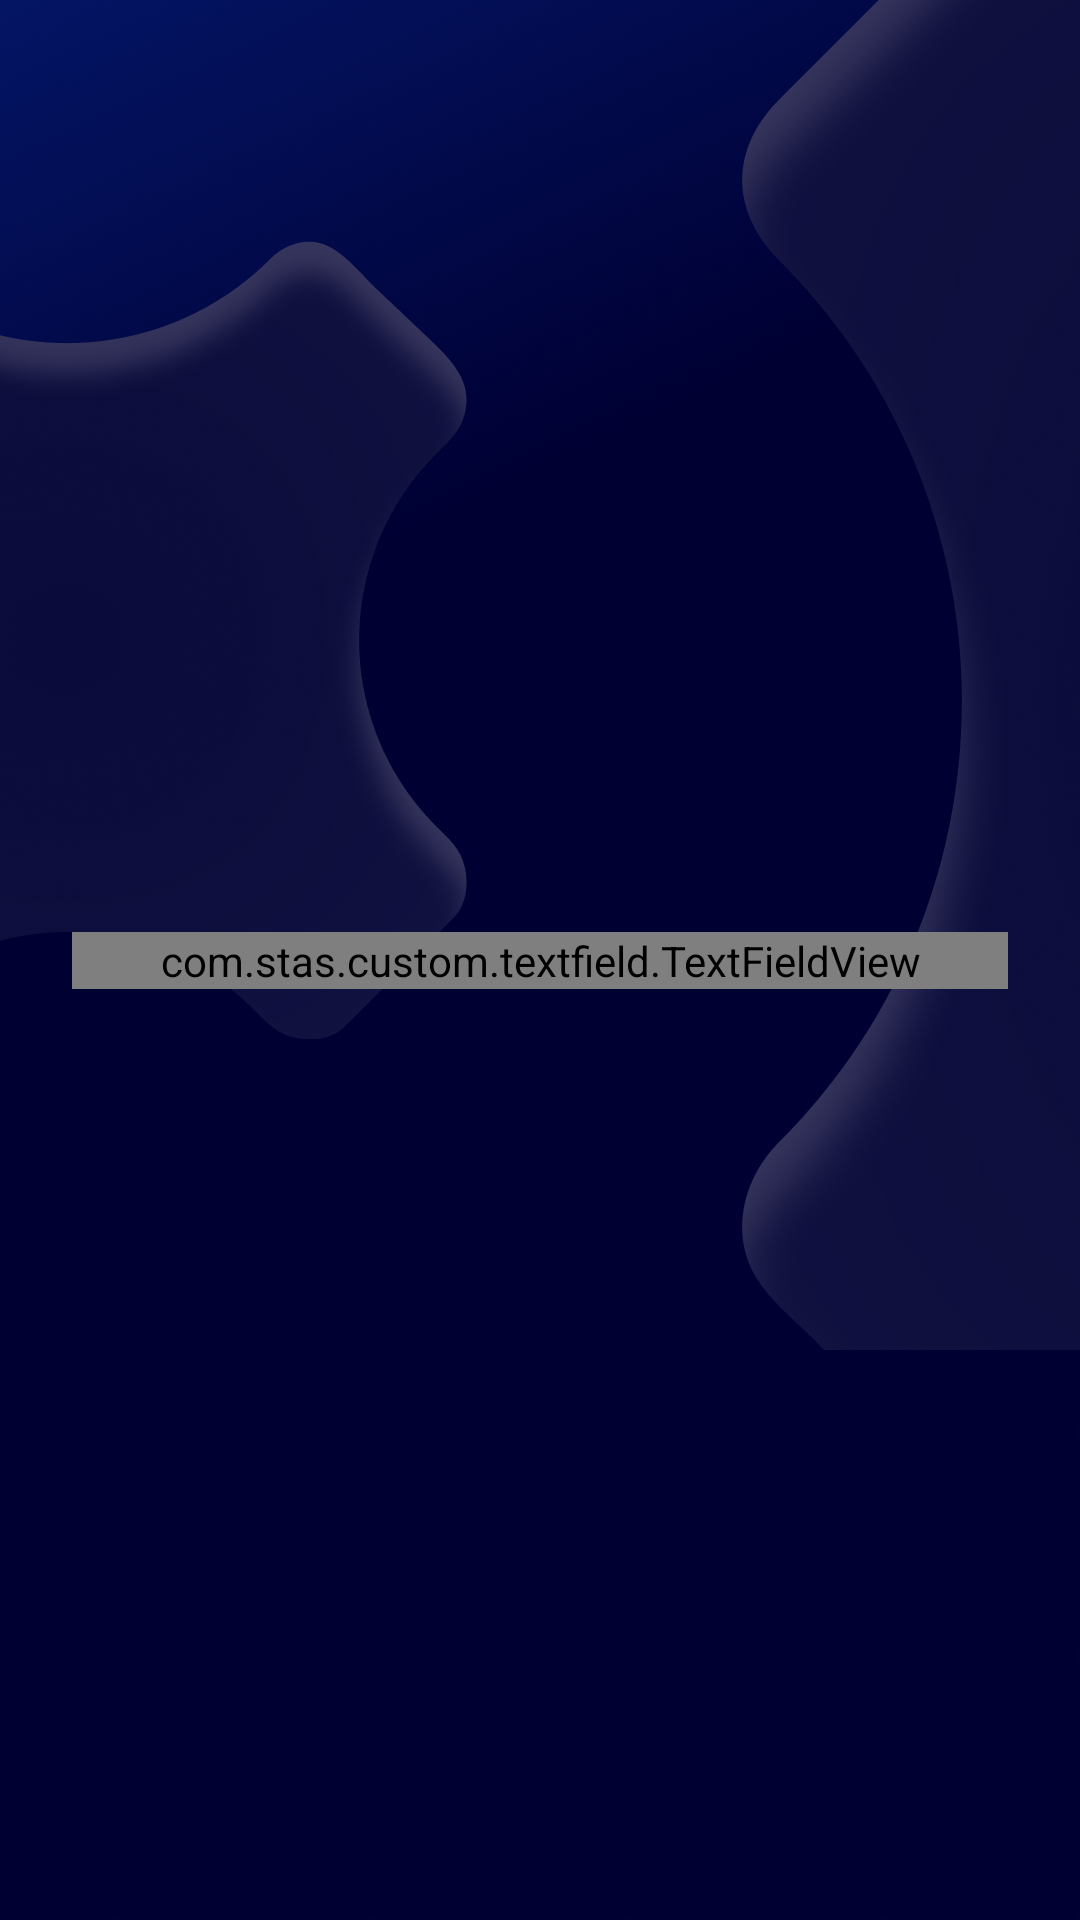

Here is an Android app screen rendered from its layout file. Give the layout XML and the strings, colors and styles it references.
<!-- AndroidManifest.xml: application theme Theme.AppForTest -->
<!-- res/layout/fragment_gradient_background.xml -->
<androidx.constraintlayout.widget.ConstraintLayout xmlns:android="http://schemas.android.com/apk/res/android"
    xmlns:app="http://schemas.android.com/apk/res-auto"
    xmlns:tools="http://schemas.android.com/tools"
    android:layout_width="match_parent"
    android:layout_height="match_parent"
    android:background="@drawable/bg_gradient"
    tools:context=".MainActivity">

    <View
        android:id="@+id/vector_foreground"
        android:layout_width="0dp"
        android:background="@drawable/background_test"
        app:layout_constraintStart_toStartOf="parent"
        app:layout_constraintEnd_toEndOf="parent"
        app:layout_constraintTop_toTopOf="parent"
        app:layout_constraintBottom_toBottomOf="parent"
        android:layout_height="0dp"/>

    <com.stas.custom.textfield.TextFieldView
        android:id="@+id/login_ott_phone_input"
        android:layout_width="0dp"
        android:layout_height="wrap_content"
        android:layout_marginStart="24dp"
        android:layout_marginEnd="24dp"
        app:layout_constraintEnd_toEndOf="parent"
        app:layout_constraintStart_toStartOf="parent"
        app:layout_constraintTop_toTopOf="parent"
        app:layout_constraintBottom_toBottomOf="parent"
        app:textFieldInputType="digits" />

</androidx.constraintlayout.widget.ConstraintLayout>
<!-- resources referenced by this layout -->
<resources>
  <!-- drawable background_test (drawable) -->
  <?xml version="1.0" encoding="utf-8"?>
  <layer-list
      xmlns:android="http://schemas.android.com/apk/res/android">
      <item
          android:drawable="@android:color/transparent">
      </item>
      <item
          android:top="80dp">
          <bitmap
              android:gravity="left|top"
              android:src="@drawable/ic_vector_left">
          </bitmap>
      </item>
      <item>
          <bitmap
              android:gravity="right|top"
              android:src="@drawable/ic_vector_right">
          </bitmap>
      </item>
  </layer-list>
  <!-- drawable bg_gradient: png bitmap (drawable-hdpi, 137591 bytes) -->
  <style name="Theme.AppForTest" parent="Theme.MaterialComponents.Light.NoActionBar">
          
          <item name="colorPrimary">@color/primary</item>
          <item name="colorPrimaryVariant">@color/primary_dark</item>
          <item name="colorOnPrimary">@color/white</item>
  
          <item name="colorAccent">@color/teal_700</item>
          
          <item name="colorSecondary">@color/festival</item>
          <item name="colorSecondaryVariant">@color/teal_700</item>
          <item name="colorOnSecondary">@color/black</item>
  
          
          <item name="android:statusBarColor" tools:targetApi="l">?attr/colorPrimaryVariant</item>
          
          <item name="bottomSheetStyle">@style/ModalBottomSheetStyle</item>
          
      </style>
  <!-- drawable ic_vector_left: png bitmap (drawable-hdpi, 56450 bytes) -->
  <!-- drawable ic_vector_right: png bitmap (drawable-hdpi, 61357 bytes) -->
  <color name="white">#FFFFFF</color>
  <color name="teal_700">#FF018786</color>
  <color name="black">#FF000000</color>
  <style name="ModalBottomSheetStyle" parent="Widget.MaterialComponents.BottomSheet.Modal">
          <item name="shapeAppearance">@style/ShapeAppearance.App.LargeComponent</item>
          <item name="backgroundTint">@color/main_gray2</item>
          <item name="android:backgroundTint">@color/main_gray2</item>
      </style>
  <style name="ShapeAppearance.App.LargeComponent" parent="">
          <item name="cornerFamily">rounded</item>
          <item name="cornerSize">24dp</item>
      </style>
</resources>
